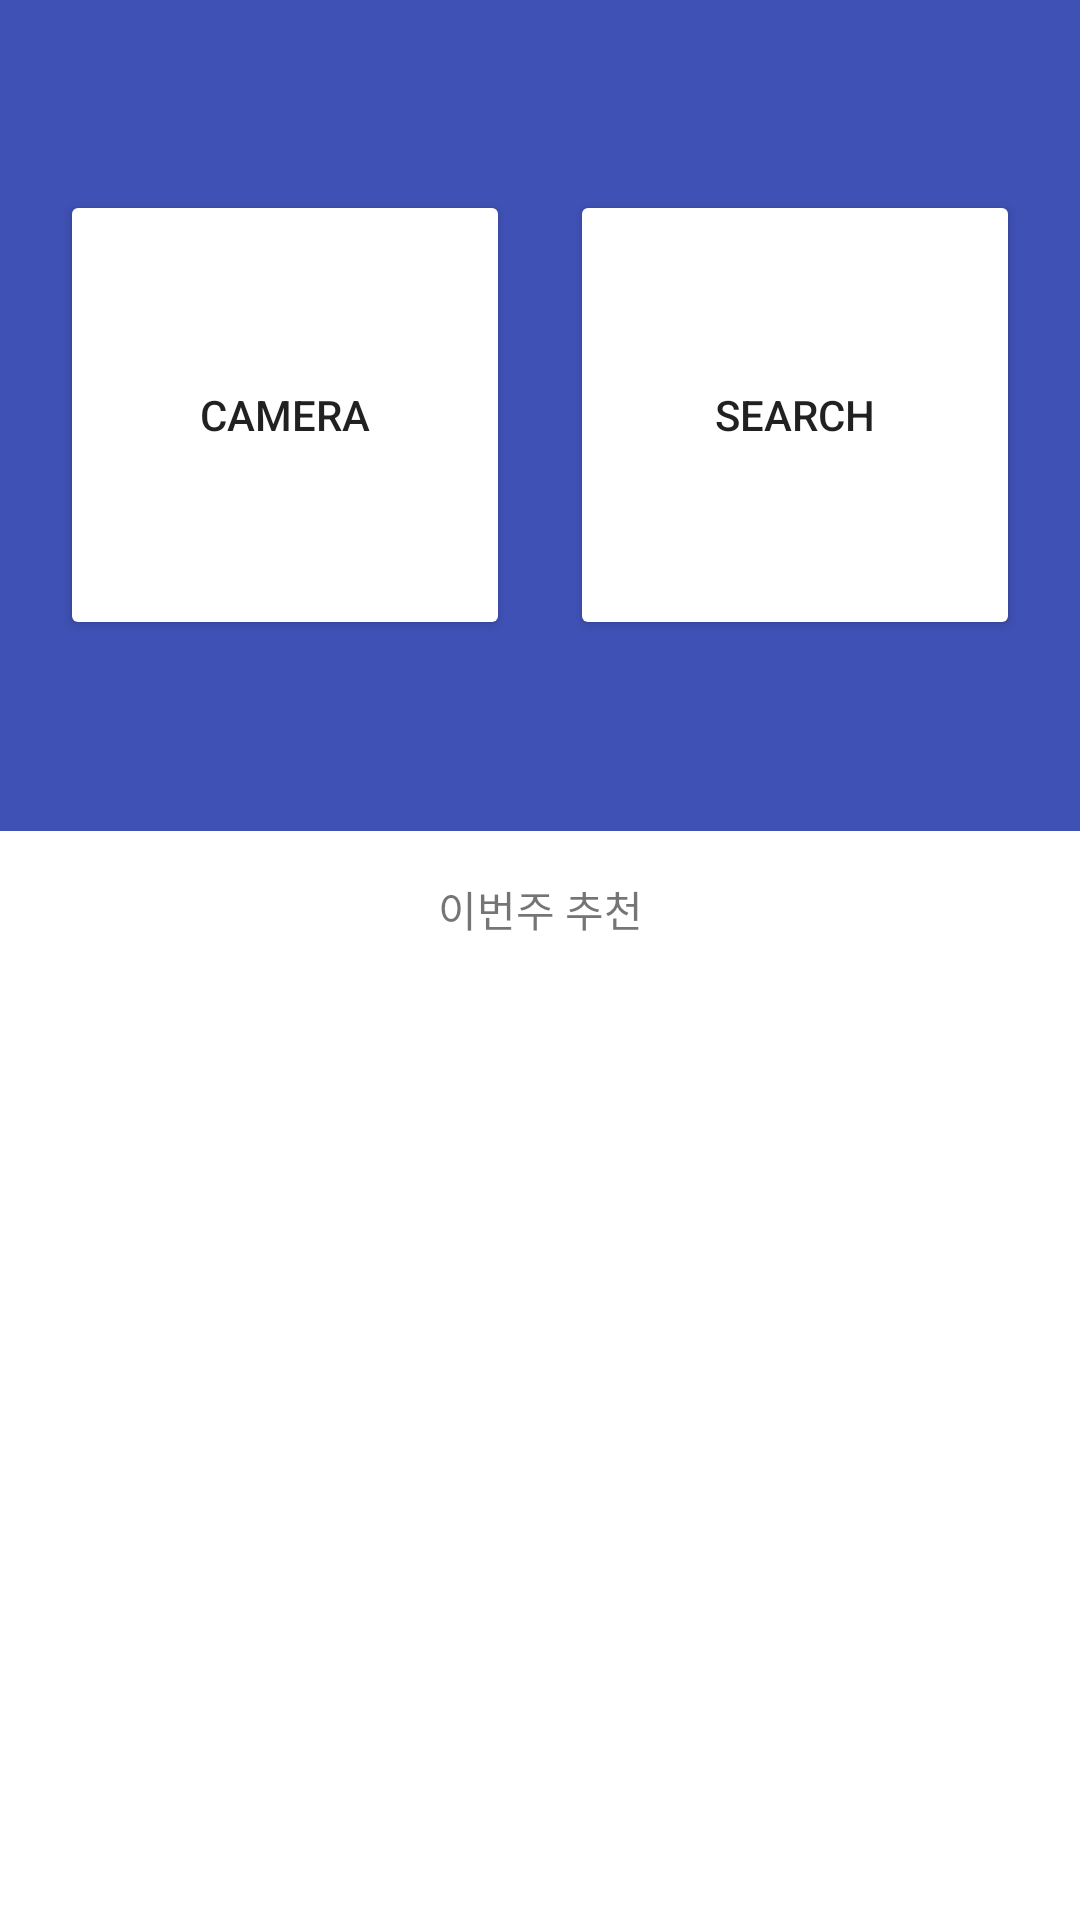

Write the Android layout XML for this screen, with the resource values it uses.
<!-- AndroidManifest.xml: application theme AppTheme -->
<!-- res/layout/activity_main2.xml -->
<?xml version="1.0" encoding="utf-8"?>
<LinearLayout xmlns:android="http://schemas.android.com/apk/res/android"
    xmlns:app="http://schemas.android.com/apk/res-auto"
    xmlns:tools="http://schemas.android.com/tools"
    android:layout_width="match_parent"
    android:layout_height="match_parent"
    android:background="#3F51B5"
    android:gravity="center"
    android:orientation="vertical">

    <LinearLayout
        android:layout_width="match_parent"
        android:layout_height="237dp"
        android:layout_margin="20dp"
        android:layout_marginTop="100dp"
        android:gravity="center"
        android:orientation="horizontal">

        <Button
            android:id="@+id/button_camera"
            android:layout_width="150dp"
            android:layout_height="150dp"
            android:layout_margin="10dp"
            android:backgroundTint="#FFFFFF"
            android:text="CAMERA" />

        <Button
            android:id="@+id/button_search"
            android:layout_width="150dp"
            android:layout_height="150dp"
            android:layout_margin="10dp"
            android:backgroundTint="#FFFFFF"
            android:text="SEARCH" />
    </LinearLayout>

    <LinearLayout
        android:layout_width="match_parent"
        android:layout_height="match_parent"
        android:background="#FFFFFF"
        android:orientation="vertical">

        <TextView
            android:id="@+id/textView"
            android:layout_width="match_parent"
            android:layout_height="52dp"
            android:gravity="center"
            android:text="이번주 추천" />

    </LinearLayout>
</LinearLayout>
<!-- resources referenced by this layout -->
<resources>
  <style name="AppTheme" parent="Theme.AppCompat.Light.NoActionBar">
          
          <item name="colorPrimary">@color/colorPrimary</item>
          <item name="colorPrimaryDark">#FFFFFF</item>
          <item name="colorAccent">@color/colorAccent</item>
          <item name="android:windowLightStatusBar">true</item>
      </style>
  <!-- not gathered from this repository: default colours our renderer supplied (Android Studio template values) -->
  <color name="colorPrimary">#FF6200EE</color>
  <color name="colorAccent">#FF03DAC5</color>
</resources>
